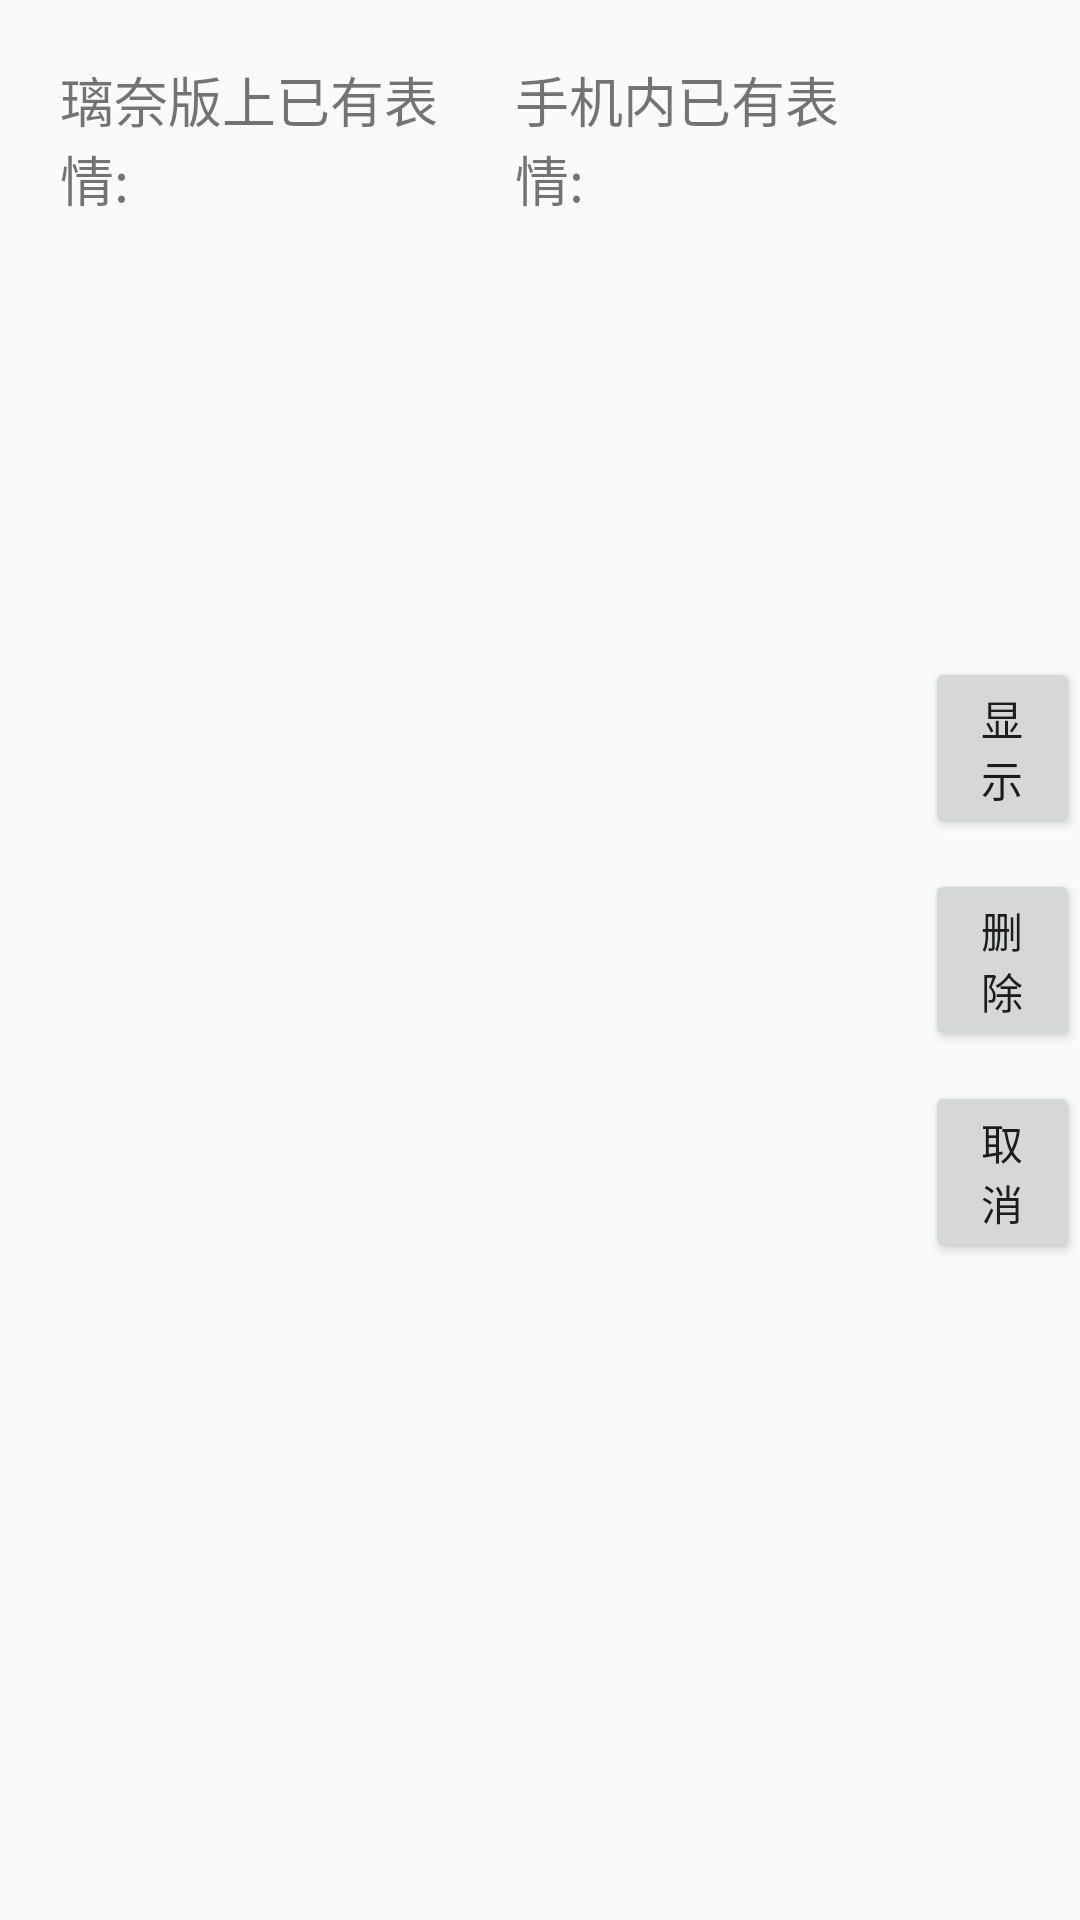

Write the Android layout XML for this screen, with the resource values it uses.
<!-- AndroidManifest.xml: application theme Theme.RinaBoardApp -->
<!-- res/layout/expressionselect_dialog_layout.xml -->
<?xml version="1.0" encoding="utf-8"?>
<LinearLayout xmlns:android="http://schemas.android.com/apk/res/android"
			  android:layout_width="match_parent"
			  android:layout_height="match_parent"
			  android:orientation="horizontal">

	<LinearLayout
		android:layout_width="0dp"
		android:layout_weight="6"
		android:layout_height="match_parent">

		<LinearLayout
			android:id="@+id/leftLayout"
			android:layout_width="0dp"
			android:layout_marginStart="10dp"
			android:layout_marginTop="10dp"
			android:layout_marginBottom="10dp"
			android:layout_height="match_parent"
			android:layout_weight="1"
			android:orientation="vertical">

			<TextView
				android:layout_width="wrap_content"
				android:layout_marginStart="10dp"
				android:layout_marginTop="10dp"
				android:layout_marginBottom="5dp"
				android:text="璃奈版上已有表情:"
				android:textSize="18sp"
				android:layout_height="wrap_content">
			</TextView>

			<ListView
				android:id="@+id/lv_boardExp"
				android:layout_marginStart="10dp"
				android:layout_width="match_parent"
				android:layout_height="match_parent">
			</ListView>
		</LinearLayout>

		<LinearLayout
			android:id="@+id/rightLayout"
			android:layout_width="0dp"
			android:layout_marginStart="15dp"
			android:layout_marginEnd="10dp"
			android:layout_marginTop="10dp"
			android:layout_marginBottom="10dp"
			android:layout_height="match_parent"
			android:layout_weight="1"
			android:orientation="vertical">

			<TextView
				android:layout_width="wrap_content"
				android:layout_marginStart="10dp"
				android:layout_marginTop="10dp"
				android:layout_marginBottom="5dp"
				android:text="手机内已有表情:"
				android:textSize="18sp"
				android:layout_height="wrap_content">
			</TextView>

			<ListView
				android:id="@+id/lv_localExp"
				android:layout_marginStart="10dp"
				android:layout_width="match_parent"
				android:layout_height="match_parent">
			</ListView>
		</LinearLayout>
	</LinearLayout>

	<LinearLayout
		android:layout_width="0dp"
		android:layout_weight="1"
		android:layout_height="match_parent"
		android:orientation="vertical"
		android:gravity="center">

		<Button
			android:layout_width="wrap_content"
			android:id="@+id/bt_show"
			android:text="显示"
			android:layout_marginBottom="10dp"
			android:layout_height="wrap_content">
		</Button>
		<Button
			android:layout_width="wrap_content"
			android:id="@+id/bt_delete"
			android:text="删除"
			android:layout_marginBottom="10dp"
			android:layout_height="wrap_content">
		</Button>
		<Button
			android:layout_width="wrap_content"
			android:id="@+id/bt_cancel"
			android:text="取消"
			android:layout_height="wrap_content">
		</Button>
	</LinearLayout>


</LinearLayout>
<!-- resources referenced by this layout -->
<resources>
  <style name="Theme.RinaBoardApp" parent="Base.Theme.RinaBoardApp" />
  <style name="Base.Theme.RinaBoardApp" parent="Theme.MaterialComponents.DayNight.NoActionBar.Bridge">
  		
  		
  	</style>
</resources>
